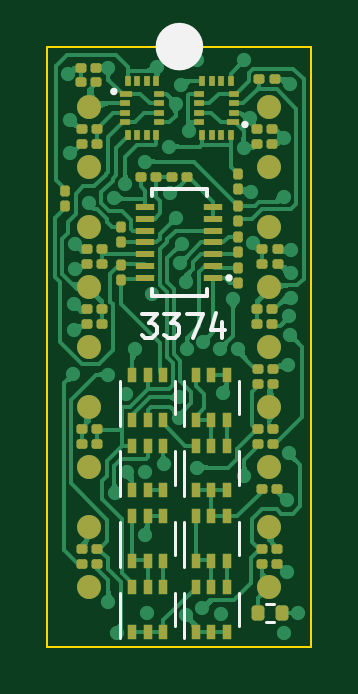
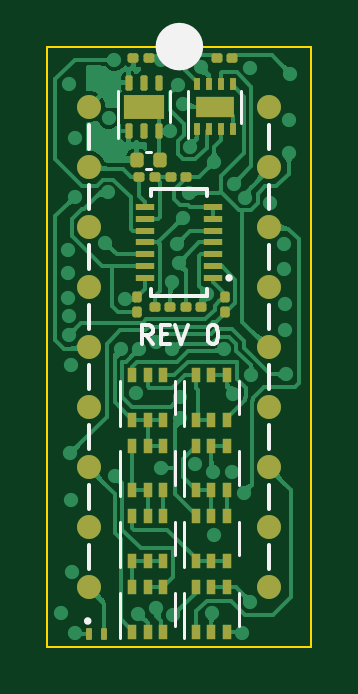
Circuit board: 11 layer files. Board 11.2 x 25.4 mm.
- bottom_copper: 3374_VCO-B_Cu.gbr (76102 bytes)
- bottom_mask: 3374_VCO-B_Mask.gbr (4907 bytes)
- paste: 3374_VCO-B_Paste.gbr (4570 bytes)
- bottom_silk: 3374_VCO-B_Silkscreen.gbr (8912 bytes)
- outline: 3374_VCO-Edge_Cuts.gbr (568 bytes)
- top_copper: 3374_VCO-F_Cu.gbr (95034 bytes)
- top_mask: 3374_VCO-F_Mask.gbr (6735 bytes)
- paste: 3374_VCO-F_Paste.gbr (6282 bytes)
- top_silk: 3374_VCO-F_Silkscreen.gbr (9662 bytes)
- inner_copper: 3374_VCO-In1_Cu.gbr (66923 bytes)
- inner_copper: 3374_VCO-In2_Cu.gbr (84907 bytes)

=== bottom_copper: 3374_VCO-B_Cu.gbr (76102 bytes, source omitted) ===
=== bottom_mask: 3374_VCO-B_Mask.gbr ===
%TF.GenerationSoftware,KiCad,Pcbnew,7.0.7*%
%TF.CreationDate,2024-02-15T01:29:39-05:00*%
%TF.ProjectId,3374_VCO,33333734-5f56-4434-9f2e-6b696361645f,0*%
%TF.SameCoordinates,PX640ad70PY37b6b20*%
%TF.FileFunction,Soldermask,Bot*%
%TF.FilePolarity,Negative*%
%FSLAX46Y46*%
G04 Gerber Fmt 4.6, Leading zero omitted, Abs format (unit mm)*
G04 Created by KiCad (PCBNEW 7.0.7) date 2024-02-15 01:29:39*
%MOMM*%
%LPD*%
G01*
G04 APERTURE LIST*
G04 Aperture macros list*
%AMRoundRect*
0 Rectangle with rounded corners*
0 $1 Rounding radius*
0 $2 $3 $4 $5 $6 $7 $8 $9 X,Y pos of 4 corners*
0 Add a 4 corners polygon primitive as box body*
4,1,4,$2,$3,$4,$5,$6,$7,$8,$9,$2,$3,0*
0 Add four circle primitives for the rounded corners*
1,1,$1+$1,$2,$3*
1,1,$1+$1,$4,$5*
1,1,$1+$1,$6,$7*
1,1,$1+$1,$8,$9*
0 Add four rect primitives between the rounded corners*
20,1,$1+$1,$2,$3,$4,$5,0*
20,1,$1+$1,$4,$5,$6,$7,0*
20,1,$1+$1,$6,$7,$8,$9,0*
20,1,$1+$1,$8,$9,$2,$3,0*%
G04 Aperture macros list end*
%ADD10R,0.250000X0.500000*%
%ADD11R,1.600000X0.900000*%
%ADD12RoundRect,0.050000X0.075000X0.200000X-0.075000X0.200000X-0.075000X-0.200000X0.075000X-0.200000X0*%
%ADD13R,0.400000X0.650000*%
%ADD14RoundRect,0.100000X-0.130000X-0.100000X0.130000X-0.100000X0.130000X0.100000X-0.130000X0.100000X0*%
%ADD15RoundRect,0.100000X0.130000X0.100000X-0.130000X0.100000X-0.130000X-0.100000X0.130000X-0.100000X0*%
%ADD16RoundRect,0.100000X0.100000X-0.130000X0.100000X0.130000X-0.100000X0.130000X-0.100000X-0.130000X0*%
%ADD17C,1.016000*%
%ADD18RoundRect,0.100000X-0.100000X0.130000X-0.100000X-0.130000X0.100000X-0.130000X0.100000X0.130000X0*%
%ADD19RoundRect,0.075000X0.075000X-0.247500X0.075000X0.247500X-0.075000X0.247500X-0.075000X-0.247500X0*%
%ADD20R,1.700000X1.010000*%
%ADD21RoundRect,0.140000X0.140000X0.170000X-0.140000X0.170000X-0.140000X-0.170000X0.140000X-0.170000X0*%
%ADD22R,0.774700X0.254000*%
G04 APERTURE END LIST*
D10*
%TO.C,U5*%
X4838000Y21900000D03*
X4338000Y21900000D03*
X3838000Y21900000D03*
X3338000Y21900000D03*
X3338000Y23800000D03*
X3838000Y23800000D03*
X4338000Y23800000D03*
X4838000Y23800000D03*
D11*
X4088000Y22850000D03*
%TD*%
D12*
%TO.C,U7*%
X9418200Y533400D03*
X8768200Y533400D03*
%TD*%
D13*
%TO.C,Q8*%
X7588000Y9609600D03*
X6938000Y9609600D03*
X6288000Y9609600D03*
X6288000Y11509600D03*
X6938000Y11509600D03*
X7588000Y11509600D03*
%TD*%
%TO.C,Q12*%
X7588000Y3609600D03*
X6938000Y3609600D03*
X6288000Y3609600D03*
X6288000Y5509600D03*
X6938000Y5509600D03*
X7588000Y5509600D03*
%TD*%
D14*
%TO.C,R25*%
X5318800Y19874000D03*
X5958800Y19874000D03*
%TD*%
D15*
%TO.C,C20*%
X5298400Y14387600D03*
X4658400Y14387600D03*
%TD*%
D13*
%TO.C,Q14*%
X7588000Y609600D03*
X6938000Y609600D03*
X6288000Y609600D03*
X6288000Y2509600D03*
X6938000Y2509600D03*
X7588000Y2509600D03*
%TD*%
%TO.C,Q10*%
X7588000Y6609600D03*
X6938000Y6609600D03*
X6288000Y6609600D03*
X6288000Y8509600D03*
X6938000Y8509600D03*
X7588000Y8509600D03*
%TD*%
%TO.C,Q15*%
X4888000Y609600D03*
X4238000Y609600D03*
X3588000Y609600D03*
X3588000Y2509600D03*
X4238000Y2509600D03*
X4888000Y2509600D03*
%TD*%
D16*
%TO.C,C18*%
X3657600Y14169200D03*
X3657600Y14809200D03*
%TD*%
D17*
%TO.C,J2*%
X1778000Y22860000D03*
X1778000Y20320000D03*
X1778000Y17780000D03*
X1778000Y15240000D03*
X1778000Y12700000D03*
X1778000Y10160000D03*
X1778000Y7620000D03*
X1778000Y5080000D03*
X1778000Y2540000D03*
%TD*%
D18*
%TO.C,R26*%
X7366000Y14809200D03*
X7366000Y14169200D03*
%TD*%
D13*
%TO.C,Q9*%
X4888000Y9609600D03*
X4238000Y9609600D03*
X3588000Y9609600D03*
X3588000Y11509600D03*
X4238000Y11509600D03*
X4888000Y11509600D03*
%TD*%
D15*
%TO.C,C15*%
X7533600Y24900000D03*
X6893600Y24900000D03*
%TD*%
D13*
%TO.C,Q13*%
X4888000Y3609600D03*
X4238000Y3609600D03*
X3588000Y3609600D03*
X3588000Y5509600D03*
X4238000Y5509600D03*
X4888000Y5509600D03*
%TD*%
D19*
%TO.C,U4*%
X7738000Y21822500D03*
X7088000Y21822500D03*
X6438000Y21822500D03*
X6438000Y23877500D03*
X7088000Y23877500D03*
X7738000Y23877500D03*
D20*
X7088000Y22850000D03*
%TD*%
D15*
%TO.C,C16*%
X4003000Y24900000D03*
X3363000Y24900000D03*
%TD*%
D14*
%TO.C,C19*%
X5979200Y14387600D03*
X6619200Y14387600D03*
%TD*%
%TO.C,R24*%
X6639600Y19874000D03*
X7279600Y19874000D03*
%TD*%
D17*
%TO.C,J1*%
X9398000Y22860000D03*
X9398000Y20320000D03*
X9398000Y17780000D03*
X9398000Y15240000D03*
X9398000Y12700000D03*
X9398000Y10160000D03*
X9398000Y7620000D03*
X9398000Y5080000D03*
X9398000Y2540000D03*
%TD*%
D21*
%TO.C,C17*%
X7388800Y20585200D03*
X6428800Y20585200D03*
%TD*%
D13*
%TO.C,Q11*%
X4888000Y6609600D03*
X4238000Y6609600D03*
X3588000Y6609600D03*
X3588000Y8509600D03*
X4238000Y8509600D03*
X4888000Y8509600D03*
%TD*%
D22*
%TO.C,U6*%
X4146550Y15609222D03*
X4146550Y16109348D03*
X4146550Y16609474D03*
X4146550Y17109600D03*
X4146550Y17609726D03*
X4146550Y18109852D03*
X4146550Y18609978D03*
X7029450Y18609978D03*
X7029450Y18109852D03*
X7029450Y17609726D03*
X7029450Y17109600D03*
X7029450Y16609474D03*
X7029450Y16109348D03*
X7029450Y15609222D03*
%TD*%
M02*

=== paste: 3374_VCO-B_Paste.gbr ===
%TF.GenerationSoftware,KiCad,Pcbnew,7.0.7*%
%TF.CreationDate,2024-02-15T01:29:39-05:00*%
%TF.ProjectId,3374_VCO,33333734-5f56-4434-9f2e-6b696361645f,0*%
%TF.SameCoordinates,PX640ad70PY37b6b20*%
%TF.FileFunction,Paste,Bot*%
%TF.FilePolarity,Positive*%
%FSLAX46Y46*%
G04 Gerber Fmt 4.6, Leading zero omitted, Abs format (unit mm)*
G04 Created by KiCad (PCBNEW 7.0.7) date 2024-02-15 01:29:39*
%MOMM*%
%LPD*%
G01*
G04 APERTURE LIST*
G04 Aperture macros list*
%AMRoundRect*
0 Rectangle with rounded corners*
0 $1 Rounding radius*
0 $2 $3 $4 $5 $6 $7 $8 $9 X,Y pos of 4 corners*
0 Add a 4 corners polygon primitive as box body*
4,1,4,$2,$3,$4,$5,$6,$7,$8,$9,$2,$3,0*
0 Add four circle primitives for the rounded corners*
1,1,$1+$1,$2,$3*
1,1,$1+$1,$4,$5*
1,1,$1+$1,$6,$7*
1,1,$1+$1,$8,$9*
0 Add four rect primitives between the rounded corners*
20,1,$1+$1,$2,$3,$4,$5,0*
20,1,$1+$1,$4,$5,$6,$7,0*
20,1,$1+$1,$6,$7,$8,$9,0*
20,1,$1+$1,$8,$9,$2,$3,0*%
G04 Aperture macros list end*
%ADD10R,0.650000X0.750000*%
%ADD11R,0.250000X0.500000*%
%ADD12RoundRect,0.050000X0.075000X0.200000X-0.075000X0.200000X-0.075000X-0.200000X0.075000X-0.200000X0*%
%ADD13R,0.400000X0.650000*%
%ADD14RoundRect,0.079500X-0.079500X-0.100500X0.079500X-0.100500X0.079500X0.100500X-0.079500X0.100500X0*%
%ADD15RoundRect,0.079500X0.079500X0.100500X-0.079500X0.100500X-0.079500X-0.100500X0.079500X-0.100500X0*%
%ADD16RoundRect,0.079500X0.100500X-0.079500X0.100500X0.079500X-0.100500X0.079500X-0.100500X-0.079500X0*%
%ADD17RoundRect,0.079500X-0.100500X0.079500X-0.100500X-0.079500X0.100500X-0.079500X0.100500X0.079500X0*%
%ADD18RoundRect,0.172500X0.172500X-0.232500X0.172500X0.232500X-0.172500X0.232500X-0.172500X-0.232500X0*%
%ADD19RoundRect,0.075000X0.075000X-0.247500X0.075000X0.247500X-0.075000X0.247500X-0.075000X-0.247500X0*%
%ADD20RoundRect,0.140000X0.140000X0.170000X-0.140000X0.170000X-0.140000X-0.170000X0.140000X-0.170000X0*%
%ADD21R,0.774700X0.254000*%
G04 APERTURE END LIST*
D10*
%TO.C,U5*%
X3688000Y22850000D03*
X4488000Y22850000D03*
D11*
X4838000Y21900000D03*
X4338000Y21900000D03*
X3838000Y21900000D03*
X3338000Y21900000D03*
X3338000Y23800000D03*
X3838000Y23800000D03*
X4338000Y23800000D03*
X4838000Y23800000D03*
%TD*%
D12*
%TO.C,U7*%
X9418200Y533400D03*
X8768200Y533400D03*
%TD*%
D13*
%TO.C,Q8*%
X7588000Y9609600D03*
X6938000Y9609600D03*
X6288000Y9609600D03*
X6288000Y11509600D03*
X6938000Y11509600D03*
X7588000Y11509600D03*
%TD*%
%TO.C,Q12*%
X7588000Y3609600D03*
X6938000Y3609600D03*
X6288000Y3609600D03*
X6288000Y5509600D03*
X6938000Y5509600D03*
X7588000Y5509600D03*
%TD*%
D14*
%TO.C,R25*%
X5293800Y19874000D03*
X5983800Y19874000D03*
%TD*%
D15*
%TO.C,C20*%
X5323400Y14387600D03*
X4633400Y14387600D03*
%TD*%
D13*
%TO.C,Q14*%
X7588000Y609600D03*
X6938000Y609600D03*
X6288000Y609600D03*
X6288000Y2509600D03*
X6938000Y2509600D03*
X7588000Y2509600D03*
%TD*%
%TO.C,Q10*%
X7588000Y6609600D03*
X6938000Y6609600D03*
X6288000Y6609600D03*
X6288000Y8509600D03*
X6938000Y8509600D03*
X7588000Y8509600D03*
%TD*%
%TO.C,Q15*%
X4888000Y609600D03*
X4238000Y609600D03*
X3588000Y609600D03*
X3588000Y2509600D03*
X4238000Y2509600D03*
X4888000Y2509600D03*
%TD*%
D16*
%TO.C,C18*%
X3657600Y14144200D03*
X3657600Y14834200D03*
%TD*%
D17*
%TO.C,R26*%
X7366000Y14834200D03*
X7366000Y14144200D03*
%TD*%
D13*
%TO.C,Q9*%
X4888000Y9609600D03*
X4238000Y9609600D03*
X3588000Y9609600D03*
X3588000Y11509600D03*
X4238000Y11509600D03*
X4888000Y11509600D03*
%TD*%
D15*
%TO.C,C15*%
X7558600Y24900000D03*
X6868600Y24900000D03*
%TD*%
D13*
%TO.C,Q13*%
X4888000Y3609600D03*
X4238000Y3609600D03*
X3588000Y3609600D03*
X3588000Y5509600D03*
X4238000Y5509600D03*
X4888000Y5509600D03*
%TD*%
D18*
%TO.C,U4*%
X6663000Y22850000D03*
X7513000Y22850000D03*
D19*
X7738000Y21822500D03*
X7088000Y21822500D03*
X6438000Y21822500D03*
X6438000Y23877500D03*
X7088000Y23877500D03*
X7738000Y23877500D03*
%TD*%
D15*
%TO.C,C16*%
X4028000Y24900000D03*
X3338000Y24900000D03*
%TD*%
D14*
%TO.C,C19*%
X5954200Y14387600D03*
X6644200Y14387600D03*
%TD*%
%TO.C,R24*%
X6614600Y19874000D03*
X7304600Y19874000D03*
%TD*%
D20*
%TO.C,C17*%
X7388800Y20585200D03*
X6428800Y20585200D03*
%TD*%
D13*
%TO.C,Q11*%
X4888000Y6609600D03*
X4238000Y6609600D03*
X3588000Y6609600D03*
X3588000Y8509600D03*
X4238000Y8509600D03*
X4888000Y8509600D03*
%TD*%
D21*
%TO.C,U6*%
X4146550Y15609222D03*
X4146550Y16109348D03*
X4146550Y16609474D03*
X4146550Y17109600D03*
X4146550Y17609726D03*
X4146550Y18109852D03*
X4146550Y18609978D03*
X7029450Y18609978D03*
X7029450Y18109852D03*
X7029450Y17609726D03*
X7029450Y17109600D03*
X7029450Y16609474D03*
X7029450Y16109348D03*
X7029450Y15609222D03*
%TD*%
M02*

=== bottom_silk: 3374_VCO-B_Silkscreen.gbr (8912 bytes, source omitted) ===
=== outline: 3374_VCO-Edge_Cuts.gbr ===
%TF.GenerationSoftware,KiCad,Pcbnew,7.0.7*%
%TF.CreationDate,2024-02-15T01:29:39-05:00*%
%TF.ProjectId,3374_VCO,33333734-5f56-4434-9f2e-6b696361645f,0*%
%TF.SameCoordinates,PX640ad70PY37b6b20*%
%TF.FileFunction,Profile,NP*%
%FSLAX46Y46*%
G04 Gerber Fmt 4.6, Leading zero omitted, Abs format (unit mm)*
G04 Created by KiCad (PCBNEW 7.0.7) date 2024-02-15 01:29:39*
%MOMM*%
%LPD*%
G01*
G04 APERTURE LIST*
%TA.AperFunction,Profile*%
%ADD10C,0.100000*%
%TD*%
G04 APERTURE END LIST*
D10*
X0Y25400000D02*
X11176000Y25400000D01*
X11176000Y0D01*
X0Y0D01*
X0Y25400000D01*
M02*

=== top_copper: 3374_VCO-F_Cu.gbr (95034 bytes, source omitted) ===
=== top_mask: 3374_VCO-F_Mask.gbr (6735 bytes, source omitted) ===
=== paste: 3374_VCO-F_Paste.gbr (6282 bytes, source omitted) ===
=== top_silk: 3374_VCO-F_Silkscreen.gbr (9662 bytes, source omitted) ===
=== inner_copper: 3374_VCO-In1_Cu.gbr (66923 bytes, source omitted) ===
=== inner_copper: 3374_VCO-In2_Cu.gbr (84907 bytes, source omitted) ===
